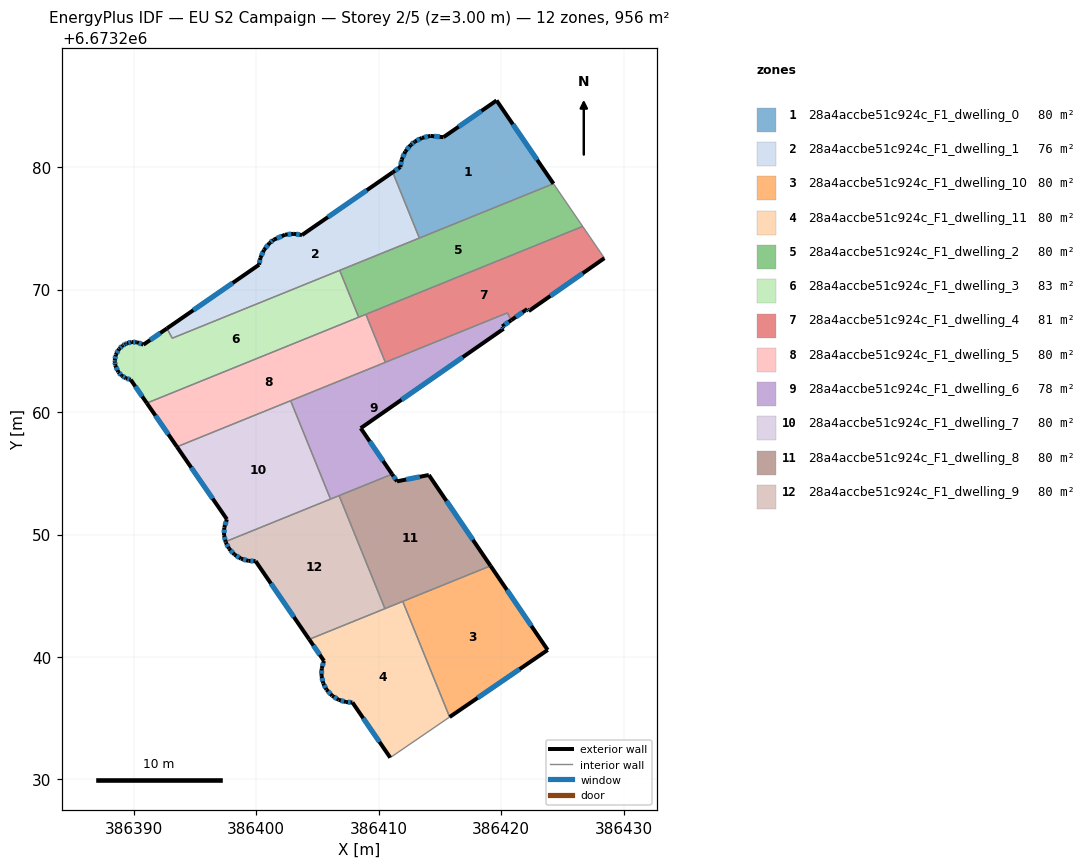
=== STOREY PLAN SPEC (per zone: floor XY polygon, exterior-wall plan segments, windows/doors) ===
zone 1: 28a4accbe51c924c_F1_dwelling_0  (79.6 m²)
  floor: (386419.62, 6673285.44) (386424.27, 6673278.64) (386413.32, 6673274.20) (386411.14, 6673279.57) (386411.77, 6673280.00) (386411.88, 6673280.61) (386412.17, 6673281.26) (386412.62, 6673281.82) (386412.94, 6673282.07) (386413.52, 6673282.38) (386414.22, 6673282.54) (386415.28, 6673282.44)
  exterior wall: (386412.62, 6673281.82) – (386412.17, 6673281.26)  [0.7 m]
    window: (386412.49, 6673281.66) – (386412.30, 6673281.42)  [0.4 m²]
  exterior wall: (386412.94, 6673282.07) – (386412.62, 6673281.82)  [0.4 m]
    window: (386412.85, 6673282.00) – (386412.71, 6673281.89)  [0.2 m²]
  exterior wall: (386413.52, 6673282.38) – (386412.94, 6673282.07)  [0.7 m]
    window: (386413.35, 6673282.29) – (386413.10, 6673282.16)  [0.4 m²]
  exterior wall: (386414.22, 6673282.54) – (386413.52, 6673282.38)  [0.7 m]
    window: (386414.02, 6673282.50) – (386413.72, 6673282.43)  [0.4 m²]
  exterior wall: (386415.28, 6673282.44) – (386414.22, 6673282.54)  [1.1 m]
    window: (386414.98, 6673282.47) – (386414.52, 6673282.51)  [0.6 m²]
  exterior wall: (386419.62, 6673285.44) – (386415.28, 6673282.44)  [5.3 m]
    window: (386418.38, 6673284.58) – (386416.52, 6673283.30)  [2.9 m²]
  exterior wall: (386424.27, 6673278.64) – (386419.62, 6673285.44)  [8.2 m]
    window: (386422.94, 6673280.58) – (386420.95, 6673283.50)  [4.5 m²]
  exterior wall: (386411.77, 6673280.00) – (386411.14, 6673279.57)  [0.8 m]
    window: (386411.59, 6673279.88) – (386411.32, 6673279.70)  [0.4 m²]
  exterior wall: (386411.88, 6673280.61) – (386411.77, 6673280.00)  [0.6 m]
    window: (386411.84, 6673280.44) – (386411.80, 6673280.18)  [0.3 m²]
  exterior wall: (386412.17, 6673281.26) – (386411.88, 6673280.61)  [0.7 m]
    window: (386412.08, 6673281.08) – (386411.96, 6673280.80)  [0.4 m²]
  interior walls: 2
zone 2: 28a4accbe51c924c_F1_dwelling_1  (76.1 m²)
  floor: (386411.14, 6673279.57) (386413.32, 6673274.20) (386393.14, 6673266.03) (386392.71, 6673266.83) (386400.23, 6673272.03) (386400.34, 6673272.58) (386400.63, 6673273.24) (386401.09, 6673273.80) (386401.41, 6673274.06) (386402.35, 6673274.48) (386403.07, 6673274.55) (386403.73, 6673274.45)
  exterior wall: (386400.34, 6673272.58) – (386400.23, 6673272.03)  [0.6 m]
    window: (386400.31, 6673272.42) – (386400.26, 6673272.18)  [0.3 m²]
  exterior wall: (386400.63, 6673273.24) – (386400.34, 6673272.58)  [0.7 m]
    window: (386400.55, 6673273.05) – (386400.42, 6673272.77)  [0.4 m²]
  exterior wall: (386401.09, 6673273.80) – (386400.63, 6673273.24)  [0.7 m]
    window: (386400.96, 6673273.64) – (386400.76, 6673273.40)  [0.4 m²]
  exterior wall: (386401.41, 6673274.06) – (386401.09, 6673273.80)  [0.4 m]
    window: (386401.32, 6673273.99) – (386401.18, 6673273.87)  [0.2 m²]
  exterior wall: (386402.35, 6673274.48) – (386401.41, 6673274.06)  [1.0 m]
    window: (386402.08, 6673274.36) – (386401.68, 6673274.18)  [0.6 m²]
  exterior wall: (386403.07, 6673274.55) – (386402.35, 6673274.48)  [0.7 m]
    window: (386402.87, 6673274.53) – (386402.56, 6673274.50)  [0.4 m²]
  exterior wall: (386403.73, 6673274.45) – (386403.07, 6673274.55)  [0.7 m]
    window: (386403.55, 6673274.48) – (386403.26, 6673274.52)  [0.4 m²]
  exterior wall: (386411.14, 6673279.57) – (386403.73, 6673274.45)  [9.0 m]
    window: (386409.03, 6673278.11) – (386405.85, 6673275.91)  [5.0 m²]
  exterior wall: (386400.23, 6673272.03) – (386392.71, 6673266.83)  [9.1 m]
    window: (386398.08, 6673270.54) – (386394.86, 6673268.31)  [5.0 m²]
  interior walls: 4
zone 3: 28a4accbe51c924c_F1_dwelling_10  (79.6 m²)
  floor: (386419.13, 6673247.44) (386423.79, 6673240.57) (386415.79, 6673235.10) (386411.96, 6673244.54)
  exterior wall: (386423.79, 6673240.57) – (386419.13, 6673247.44)  [8.3 m]
    window: (386422.46, 6673242.54) – (386420.46, 6673245.48)  [4.6 m²]
  exterior wall: (386415.79, 6673235.10) – (386423.79, 6673240.57)  [9.7 m]
    window: (386418.08, 6673236.66) – (386421.51, 6673239.01)  [5.3 m²]
  interior walls: 2
zone 4: 28a4accbe51c924c_F1_dwelling_11  (79.6 m²)
  floor: (386411.96, 6673244.54) (386415.79, 6673235.10) (386410.94, 6673231.78) (386407.85, 6673236.29) (386407.34, 6673236.32) (386406.73, 6673236.50) (386406.20, 6673236.83) (386405.74, 6673237.33) (386405.47, 6673237.84) (386405.33, 6673238.45) (386405.35, 6673239.08) (386405.53, 6673239.68) (386404.32, 6673241.44)
  exterior wall: (386406.73, 6673236.50) – (386407.34, 6673236.32)  [0.6 m]
    window: (386406.91, 6673236.45) – (386407.16, 6673236.37)  [0.3 m²]
  exterior wall: (386406.20, 6673236.83) – (386406.73, 6673236.50)  [0.6 m]
    window: (386406.35, 6673236.74) – (386406.58, 6673236.60)  [0.3 m²]
  exterior wall: (386405.74, 6673237.33) – (386406.20, 6673236.83)  [0.7 m]
    window: (386405.87, 6673237.19) – (386406.07, 6673236.98)  [0.4 m²]
  exterior wall: (386405.47, 6673237.84) – (386405.74, 6673237.33)  [0.6 m]
    window: (386405.55, 6673237.70) – (386405.66, 6673237.48)  [0.3 m²]
  exterior wall: (386405.33, 6673238.45) – (386405.47, 6673237.84)  [0.6 m]
    window: (386405.37, 6673238.28) – (386405.43, 6673238.02)  [0.3 m²]
  exterior wall: (386405.35, 6673239.08) – (386405.33, 6673238.45)  [0.6 m]
    window: (386405.34, 6673238.90) – (386405.33, 6673238.63)  [0.3 m²]
  exterior wall: (386405.53, 6673239.68) – (386405.35, 6673239.08)  [0.6 m]
    window: (386405.48, 6673239.51) – (386405.40, 6673239.25)  [0.3 m²]
  exterior wall: (386404.32, 6673241.44) – (386405.53, 6673239.68)  [2.1 m]
    window: (386404.67, 6673240.94) – (386405.18, 6673240.18)  [1.2 m²]
  exterior wall: (386407.85, 6673236.29) – (386410.94, 6673231.78)  [5.5 m]
    window: (386408.73, 6673235.00) – (386410.06, 6673233.07)  [3.0 m²]
  exterior wall: (386407.34, 6673236.32) – (386407.85, 6673236.29)  [0.5 m]
    window: (386407.48, 6673236.31) – (386407.70, 6673236.30)  [0.3 m²]
  interior walls: 4
zone 5: 28a4accbe51c924c_F1_dwelling_2  (79.6 m²)
  floor: (386424.27, 6673278.64) (386426.65, 6673275.15) (386408.36, 6673267.74) (386406.81, 6673271.57)
  interior walls: 6
zone 6: 28a4accbe51c924c_F1_dwelling_3  (83.2 m²)
  floor: (386406.81, 6673271.57) (386408.36, 6673267.74) (386391.07, 6673260.73) (386389.75, 6673262.64) (386389.36, 6673262.76) (386389.02, 6673262.97) (386388.74, 6673263.26) (386388.49, 6673263.81) (386388.46, 6673264.13) (386388.45, 6673264.22) (386388.53, 6673264.68) (386388.80, 6673265.15) (386388.81, 6673265.17) (386389.09, 6673265.43) (386389.31, 6673265.55) (386389.45, 6673265.62) (386389.84, 6673265.71) (386390.25, 6673265.70) (386390.79, 6673265.50) (386392.71, 6673266.83) (386393.14, 6673266.03)
  exterior wall: (386389.75, 6673262.64) – (386391.07, 6673260.73)  [2.3 m]
    window: (386390.12, 6673262.09) – (386390.69, 6673261.27)  [1.3 m²]
  exterior wall: (386389.36, 6673262.76) – (386389.75, 6673262.64)  [0.4 m]
    window: (386389.47, 6673262.72) – (386389.64, 6673262.67)  [0.2 m²]
  exterior wall: (386389.02, 6673262.97) – (386389.36, 6673262.76)  [0.4 m]
    window: (386389.11, 6673262.91) – (386389.26, 6673262.82)  [0.2 m²]
  exterior wall: (386388.74, 6673263.26) – (386389.02, 6673262.97)  [0.4 m]
    window: (386388.82, 6673263.18) – (386388.94, 6673263.05)  [0.2 m²]
  exterior wall: (386388.49, 6673263.81) – (386388.74, 6673263.26)  [0.6 m]
    window: (386388.56, 6673263.66) – (386388.67, 6673263.42)  [0.3 m²]
  exterior wall: (386388.46, 6673264.13) – (386388.49, 6673263.81)  [0.3 m]
    window: (386388.47, 6673264.04) – (386388.48, 6673263.90)  [0.2 m²]
  exterior wall: (386388.45, 6673264.22) – (386388.46, 6673264.13)  [0.1 m]
    window: (386388.45, 6673264.19) – (386388.45, 6673264.15)  [0.1 m²]
  exterior wall: (386388.53, 6673264.68) – (386388.45, 6673264.22)  [0.5 m]
    window: (386388.51, 6673264.55) – (386388.47, 6673264.35)  [0.3 m²]
  exterior wall: (386388.80, 6673265.15) – (386388.53, 6673264.68)  [0.5 m]
    window: (386388.72, 6673265.02) – (386388.61, 6673264.81)  [0.3 m²]
  exterior wall: (386388.81, 6673265.17) – (386388.80, 6673265.15)  [0.0 m]
  exterior wall: (386389.09, 6673265.43) – (386388.81, 6673265.17)  [0.4 m]
    window: (386389.01, 6673265.35) – (386388.89, 6673265.24)  [0.2 m²]
  exterior wall: (386389.31, 6673265.55) – (386389.09, 6673265.43)  [0.3 m]
    window: (386389.25, 6673265.51) – (386389.15, 6673265.46)  [0.1 m²]
  exterior wall: (386389.45, 6673265.62) – (386389.31, 6673265.55)  [0.2 m]
    window: (386389.41, 6673265.60) – (386389.35, 6673265.57)  [0.1 m²]
  exterior wall: (386389.84, 6673265.71) – (386389.45, 6673265.62)  [0.4 m]
    window: (386389.73, 6673265.69) – (386389.56, 6673265.65)  [0.2 m²]
  exterior wall: (386390.25, 6673265.70) – (386389.84, 6673265.71)  [0.4 m]
    window: (386390.13, 6673265.70) – (386389.96, 6673265.71)  [0.2 m²]
  exterior wall: (386390.79, 6673265.50) – (386390.25, 6673265.70)  [0.6 m]
    window: (386390.64, 6673265.56) – (386390.40, 6673265.64)  [0.3 m²]
  exterior wall: (386392.71, 6673266.83) – (386390.79, 6673265.50)  [2.3 m]
    window: (386392.16, 6673266.45) – (386391.34, 6673265.88)  [1.3 m²]
  interior walls: 4
zone 7: 28a4accbe51c924c_F1_dwelling_4  (81.1 m²)
  floor: (386426.65, 6673275.15) (386428.42, 6673272.56) (386422.25, 6673268.24) (386422.12, 6673268.41) (386420.82, 6673267.50) (386420.50, 6673268.09) (386410.54, 6673264.06) (386408.95, 6673267.98)
  exterior wall: (386422.25, 6673268.24) – (386428.42, 6673272.56)  [7.5 m]
    window: (386424.01, 6673269.48) – (386426.66, 6673271.33)  [4.2 m²]
  exterior wall: (386422.12, 6673268.41) – (386422.25, 6673268.24)  [0.2 m]
    window: (386422.16, 6673268.36) – (386422.21, 6673268.29)  [0.1 m²]
  exterior wall: (386420.82, 6673267.50) – (386422.12, 6673268.41)  [1.6 m]
    window: (386421.19, 6673267.76) – (386421.75, 6673268.15)  [0.9 m²]
  interior walls: 5
zone 8: 28a4accbe51c924c_F1_dwelling_5  (79.7 m²)
  floor: (386408.95, 6673267.98) (386410.54, 6673264.06) (386393.53, 6673257.16) (386391.07, 6673260.73)
  exterior wall: (386391.07, 6673260.73) – (386393.53, 6673257.16)  [4.3 m]
    window: (386391.77, 6673259.71) – (386392.82, 6673258.18)  [2.4 m²]
  interior walls: 5
zone 9: 28a4accbe51c924c_F1_dwelling_6  (78.2 m²)
  floor: (386420.50, 6673268.09) (386420.82, 6673267.50) (386420.08, 6673266.98) (386420.19, 6673266.80) (386408.53, 6673258.68) (386411.09, 6673254.93) (386406.06, 6673252.89) (386402.81, 6673260.92)
  exterior wall: (386411.09, 6673254.93) – (386408.53, 6673258.68)  [4.5 m]
    window: (386410.36, 6673256.00) – (386409.26, 6673257.61)  [2.5 m²]
  exterior wall: (386420.08, 6673266.98) – (386420.82, 6673267.50)  [0.9 m]
    window: (386420.29, 6673267.13) – (386420.61, 6673267.35)  [0.5 m²]
  exterior wall: (386420.19, 6673266.80) – (386420.08, 6673266.98)  [0.2 m]
    window: (386420.16, 6673266.85) – (386420.11, 6673266.93)  [0.1 m²]
  exterior wall: (386408.53, 6673258.68) – (386420.19, 6673266.80)  [14.2 m]
    window: (386411.86, 6673261.00) – (386416.86, 6673264.48)  [7.8 m²]
  interior walls: 6
zone 10: 28a4accbe51c924c_F1_dwelling_7  (79.6 m²)
  floor: (386402.81, 6673260.92) (386406.06, 6673252.89) (386397.50, 6673249.42) (386397.37, 6673249.96) (386397.39, 6673250.58) (386397.60, 6673251.24) (386393.53, 6673257.16)
  exterior wall: (386397.60, 6673251.24) – (386397.39, 6673250.58)  [0.7 m]
    window: (386397.54, 6673251.05) – (386397.45, 6673250.77)  [0.4 m²]
  exterior wall: (386393.53, 6673257.16) – (386397.60, 6673251.24)  [7.2 m]
    window: (386394.69, 6673255.47) – (386396.44, 6673252.93)  [4.0 m²]
  exterior wall: (386397.37, 6673249.96) – (386397.50, 6673249.42)  [0.6 m]
    window: (386397.41, 6673249.80) – (386397.46, 6673249.57)  [0.3 m²]
  exterior wall: (386397.39, 6673250.58) – (386397.37, 6673249.96)  [0.6 m]
    window: (386397.38, 6673250.40) – (386397.38, 6673250.13)  [0.3 m²]
  interior walls: 3
zone 11: 28a4accbe51c924c_F1_dwelling_8  (79.6 m²)
  floor: (386414.09, 6673254.86) (386419.13, 6673247.44) (386410.51, 6673243.95) (386406.77, 6673253.17) (386411.09, 6673254.93) (386411.49, 6673254.34)
  exterior wall: (386411.49, 6673254.34) – (386411.09, 6673254.93)  [0.7 m]
    window: (386411.38, 6673254.51) – (386411.21, 6673254.76)  [0.4 m²]
  exterior wall: (386414.09, 6673254.86) – (386411.49, 6673254.34)  [2.6 m]
    window: (386413.35, 6673254.71) – (386412.23, 6673254.49)  [1.5 m²]
  exterior wall: (386419.13, 6673247.44) – (386414.09, 6673254.86)  [9.0 m]
    window: (386417.69, 6673249.56) – (386415.53, 6673252.74)  [4.9 m²]
  interior walls: 4
zone 12: 28a4accbe51c924c_F1_dwelling_9  (79.6 m²)
  floor: (386406.77, 6673253.17) (386410.51, 6673243.95) (386404.32, 6673241.44) (386399.95, 6673247.83) (386399.35, 6673247.85) (386398.76, 6673248.03) (386398.23, 6673248.35) (386397.77, 6673248.85) (386397.51, 6673249.35) (386397.50, 6673249.42)
  exterior wall: (386398.76, 6673248.03) – (386399.35, 6673247.85)  [0.6 m]
    window: (386398.93, 6673247.98) – (386399.18, 6673247.90)  [0.3 m²]
  exterior wall: (386398.23, 6673248.35) – (386398.76, 6673248.03)  [0.6 m]
    window: (386398.38, 6673248.26) – (386398.61, 6673248.12)  [0.3 m²]
  exterior wall: (386397.77, 6673248.85) – (386398.23, 6673248.35)  [0.7 m]
    window: (386397.90, 6673248.71) – (386398.10, 6673248.50)  [0.4 m²]
  exterior wall: (386397.51, 6673249.35) – (386397.77, 6673248.85)  [0.6 m]
    window: (386397.59, 6673249.21) – (386397.70, 6673248.99)  [0.3 m²]
  exterior wall: (386397.50, 6673249.42) – (386397.51, 6673249.35)  [0.1 m]
  exterior wall: (386399.95, 6673247.83) – (386404.32, 6673241.44)  [7.7 m]
    window: (386401.20, 6673246.00) – (386403.07, 6673243.26)  [4.3 m²]
  exterior wall: (386399.35, 6673247.85) – (386399.95, 6673247.83)  [0.6 m]
    window: (386399.52, 6673247.84) – (386399.78, 6673247.83)  [0.3 m²]
  interior walls: 4

=== DERIVED (storey summary) ===
Building: EU S2 Campaign
Storey: 2 of 5  (floor level z = 3.00 m)
Storey gross floor area: 955.7 m²
Zones on this storey: 12
  - 28a4accbe51c924c_F1_dwelling_0: floor 79.6 m²; exterior wall 19.2 m (57.5 m²); 10 window(s) 10.6 m²; WWR 18.4%
  - 28a4accbe51c924c_F1_dwelling_1: floor 76.1 m²; exterior wall 23.0 m (69.0 m²); 9 window(s) 12.7 m²; WWR 18.4%
  - 28a4accbe51c924c_F1_dwelling_10: floor 79.6 m²; exterior wall 18.0 m (54.0 m²); 2 window(s) 9.9 m²; WWR 18.4%
  - 28a4accbe51c924c_F1_dwelling_11: floor 79.6 m²; exterior wall 12.5 m (37.5 m²); 10 window(s) 6.9 m²; WWR 18.4%
  - 28a4accbe51c924c_F1_dwelling_2: floor 79.6 m²
  - 28a4accbe51c924c_F1_dwelling_3: floor 83.2 m²; exterior wall 10.1 m (30.3 m²); 16 window(s) 5.5 m²; WWR 18.3%
  - 28a4accbe51c924c_F1_dwelling_4: floor 81.1 m²; exterior wall 9.3 m (28.0 m²); 3 window(s) 5.1 m²; WWR 18.4%
  - 28a4accbe51c924c_F1_dwelling_5: floor 79.7 m²; exterior wall 4.3 m (13.0 m²); 1 window(s) 2.4 m²; WWR 18.4%
  - 28a4accbe51c924c_F1_dwelling_6: floor 78.2 m²; exterior wall 19.9 m (59.6 m²); 4 window(s) 11.0 m²; WWR 18.4%
  - 28a4accbe51c924c_F1_dwelling_7: floor 79.6 m²; exterior wall 9.1 m (27.2 m²); 4 window(s) 5.0 m²; WWR 18.4%
  - 28a4accbe51c924c_F1_dwelling_8: floor 79.6 m²; exterior wall 12.3 m (37.0 m²); 3 window(s) 6.8 m²; WWR 18.4%
  - 28a4accbe51c924c_F1_dwelling_9: floor 79.6 m²; exterior wall 10.9 m (32.7 m²); 6 window(s) 6.0 m²; WWR 18.3%
Zone adjacency (shared interzone walls):
  - 28a4accbe51c924c_F1_dwelling_0 ↔ 28a4accbe51c924c_F1_dwelling_1
  - 28a4accbe51c924c_F1_dwelling_0 ↔ 28a4accbe51c924c_F1_dwelling_2
  - 28a4accbe51c924c_F1_dwelling_1 ↔ 28a4accbe51c924c_F1_dwelling_2
  - 28a4accbe51c924c_F1_dwelling_1 ↔ 28a4accbe51c924c_F1_dwelling_3
  - 28a4accbe51c924c_F1_dwelling_10 ↔ 28a4accbe51c924c_F1_dwelling_11
  - 28a4accbe51c924c_F1_dwelling_10 ↔ 28a4accbe51c924c_F1_dwelling_8
  - 28a4accbe51c924c_F1_dwelling_11 ↔ 28a4accbe51c924c_F1_dwelling_8
  - 28a4accbe51c924c_F1_dwelling_11 ↔ 28a4accbe51c924c_F1_dwelling_9
  - 28a4accbe51c924c_F1_dwelling_2 ↔ 28a4accbe51c924c_F1_dwelling_3
  - 28a4accbe51c924c_F1_dwelling_2 ↔ 28a4accbe51c924c_F1_dwelling_4
  - 28a4accbe51c924c_F1_dwelling_2 ↔ 28a4accbe51c924c_F1_dwelling_5
  - 28a4accbe51c924c_F1_dwelling_3 ↔ 28a4accbe51c924c_F1_dwelling_5
  - 28a4accbe51c924c_F1_dwelling_4 ↔ 28a4accbe51c924c_F1_dwelling_5
  - 28a4accbe51c924c_F1_dwelling_4 ↔ 28a4accbe51c924c_F1_dwelling_6
  - 28a4accbe51c924c_F1_dwelling_5 ↔ 28a4accbe51c924c_F1_dwelling_6
  - 28a4accbe51c924c_F1_dwelling_5 ↔ 28a4accbe51c924c_F1_dwelling_7
  - 28a4accbe51c924c_F1_dwelling_6 ↔ 28a4accbe51c924c_F1_dwelling_7
  - 28a4accbe51c924c_F1_dwelling_6 ↔ 28a4accbe51c924c_F1_dwelling_8
  - 28a4accbe51c924c_F1_dwelling_6 ↔ 28a4accbe51c924c_F1_dwelling_9
  - 28a4accbe51c924c_F1_dwelling_7 ↔ 28a4accbe51c924c_F1_dwelling_9
  - 28a4accbe51c924c_F1_dwelling_8 ↔ 28a4accbe51c924c_F1_dwelling_9